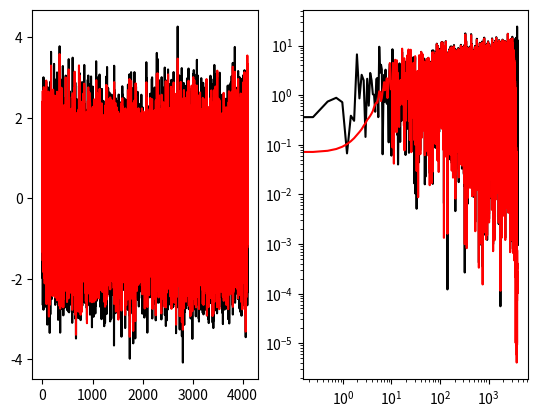

This figure's Python source:
import numpy as np
import scipy.fftpack as ff
import scipy.signal as ss
import pylab as plt
# NEURON is not OK with this package for some reason. Seems to be something about __future__ import related to strings
from matplotlib import mlab as ml

def return_freq_and_psd(tvec, sig):
    """ Returns the power and freqency of the input signal"""
    sig = np.array(sig)
    if len(sig.shape) == 1:
        sig = np.array([sig])
    elif len(sig.shape) == 2:
        pass
    else:
        raise RuntimeError("Not compatible with given array shape!")
    timestep = (tvec[1] - tvec[0])/1000. if type(tvec) in [list, np.ndarray] else tvec
    sample_freq = ff.fftfreq(sig.shape[1], d=timestep)
    pidxs = np.where(sample_freq >= 0)
    freqs = sample_freq[pidxs]

    Y = ff.fft(sig, axis=1)[:, pidxs[0]]


    power = np.abs(Y)**2/Y.shape[1]
    return freqs, power

def return_freq_and_psd_and_phase(tvec, sig):
    """ Returns the power and freqency of the input signal"""
    sig = np.array(sig)
    if len(sig.shape) == 1:
        sig = np.array([sig])
    elif len(sig.shape) == 2:
        pass
    else:
        raise RuntimeError("Not compatible with given array shape!")
    timestep = (tvec[1] - tvec[0])/1000. if type(tvec) in [list, np.ndarray] else tvec
    sample_freq = ff.fftfreq(sig.shape[1], d=timestep)
    pidxs = np.where(sample_freq >= 0)
    freqs = sample_freq[pidxs]
    Y = ff.fft(sig, axis=1)[:, pidxs[0]]
    phase = np.angle(Y)
    power = np.abs(Y)**2/Y.shape[1]
    return freqs, power, phase

def return_freq_and_psd_welch(sig, welch_dict):
    sig = np.array(sig)
    if len(sig.shape) == 1:
        sig = np.array([sig])
    elif len(sig.shape) == 2:
        pass
    else:
        raise RuntimeError("Not compatible with given array shape!")
    psd = []
    freqs = None
    for idx in xrange(sig.shape[0]):
        yvec_w, freqs = ml.psd(sig[idx, :], **welch_dict)
        psd.append(yvec_w)
    return freqs, np.array(psd)


def filter_data(dt, data, low_freq=20.0, high_freq=3000.):
     data_filter = {
            'filter_design' : ss.ellip,
            'filter_design_args' : {
                'N' : 2,
                'rp': 0.1,
                'rs': 40,
                'Wn' : np.array([low_freq, high_freq]) * dt / 1000. *2,
                'btype' : 'bandpass',
            },
            'filter' : ss.filtfilt
     }
     b, a = data_filter['filter_design'](**data_filter['filter_design_args'])
     data_filtered = data_filter['filter'](b, a, data)
     return data_filtered

def filter_data_butterworth(dt, data, low_freq=20.0, high_freq=3000.):
     data_filter = {
            'filter_design' : ss.butter,
            'filter_design_args' : {
                'N' : 2,
                'Wn' : np.array([low_freq, high_freq]) * dt / 1000. *2,
                'btype' : 'bandpass',
            },
            'filter' : ss.filtfilt
     }
     b, a = data_filter['filter_design'](**data_filter['filter_design_args'])
     data_filtered = data_filter['filter'](b, a, data)
     return data_filtered

def test_filter():

    dt = 2**-3
    tvec = np.arange(2**15) * dt
    sig = np.random.normal(0, 1., size=len(tvec))
    filt_sig = filter_data(dt, sig)

    plt.subplot(121)
    plt.plot(tvec, sig, 'k')
    plt.plot(tvec, filt_sig, 'r')

    freq, psd = return_freq_and_psd(tvec, sig)
    freq, filt_psd = return_freq_and_psd(tvec, filt_sig)

    plt.subplot(122)

    plt.loglog(freq, psd[0], 'k')
    plt.loglog(freq, filt_psd[0], 'r')

    plt.show()


if __name__ == '__main__':
    test_filter()